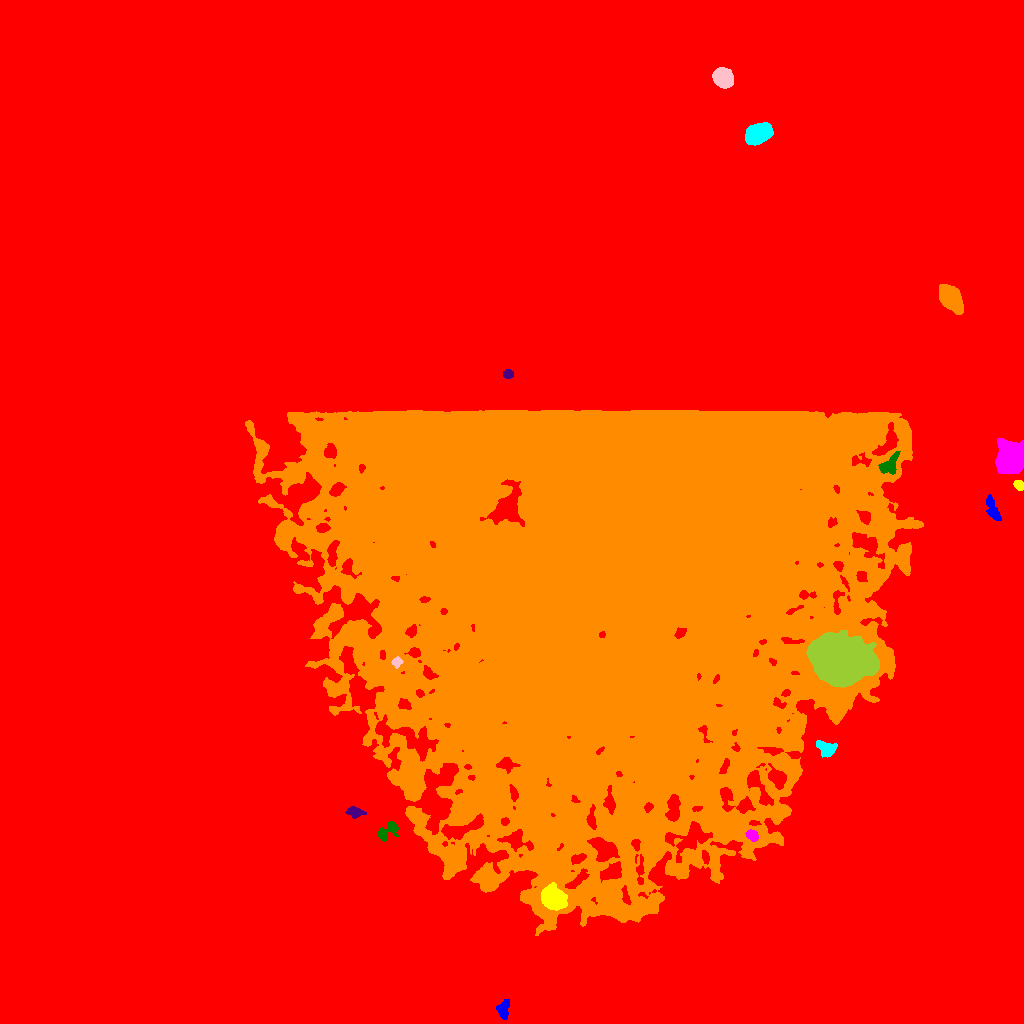

The data file committed next to this chart (first rows):
ID, X, Y, A, B, theta, total_flux, mu_max, mu_median, mu_mean, R_fwhm, R_e, R10, R90, x_start, x_end, y_start, y_end, area, greylevel
0, 507.6, 405.5, 315.7, 298.5, -0.1665, 11112736, 59.0, 12.0, 13.58, 115.1, 260.7, 105.4, 421.3, 0, 1023, 0, 1023, 818139, 13.58
1, 503.3, 13.68, 4.689, 2.687, 1.465, 804.0, 8.0, 4.0, 4.123, 5.971, 4.297, 1.784, 6.77, 496, 509, 4, 24, 195, 36.12
2, 553.1, 125.3, 5.663, 4.626, -0.7098, 10104, 49.0, 15.0, 18.51, 7.611, 6.507, 2.585, 10.57, 541, 567, 113, 141, 546, 62.51
3, 751.8, 188.4, 2.973, 2.291, -0.7972, 750.0, 12.0, 6.0, 6.048, 4.652, 3.385, 1.382, 5.171, 745, 758, 182, 194, 124, 52.05
4, 388.1, 192.9, 6.509, 3.187, 0.6489, 842.0, 10.0, 3.0, 3.614, 4.618, 4.618, 1.693, 7.569, 378, 398, 182, 202, 233, 36.61
5, 354.2, 211.4, 3.742, 2.403, -0.1503, 449.0, 7.0, 3.0, 2.772, 4.37, 3.7, 1.382, 5.809, 345, 366, 205, 217, 162, 34.77
6, 598.2, 443.3, 132.5, 121.6, 0.01431, 2714144, 43.0, 11.0, 12.23, 87.68, 144.4, 56.26, 227.8, 245, 923, 88, 613, 221981, 41.23
7, 827, 274.6, 4.963, 3.469, -0.3729, 1112, 10.0, 4.0, 4.448, 5.836, 4.853, 1.871, 7.674, 816, 837, 266, 283, 250, 39.45
8, 396.9, 361.4, 2.333, 2.14, 0.9724, 806.0, 22.0, 7.0, 8.574, 3.038, 2.764, 0.9772, 4.514, 391, 403, 355, 367, 94, 56.57
9, 841.1, 363.3, 11.41, 8.875, -0.204, 96974, 211.0, 15.0, 32.54, 8.63, 10.88, 3.909, 22.74, 806, 879, 336, 393, 2980, 76.54
10, 506.6, 515.9, 10.68, 6.641, 1.062, 4424, 15.0, 5.0, 5.229, 8.482, 8.686, 3.29, 13.91, 480, 524, 497, 544, 846, 60.23
11, 992.7, 514.4, 7.221, 2.295, -1.207, 955.0, 10.0, 3.0, 4.064, 5.412, 4.478, 1.784, 7.356, 986, 1001, 503, 529, 235, 34.06
12, 1019, 538, 2.767, 2.127, -0.8262, 512.0, 10.0, 5.0, 5.278, 4.184, 3.141, 1.262, 4.82, 1013, 1023, 533, 543, 97, 40.28
13, 1010, 564.7, 6.714, 5.51, -1.219, 18195, 74.0, 13.0, 20.54, 7.674, 7.247, 2.821, 12.73, 995, 1023, 549, 585, 886, 50.54
14, 889.5, 559, 6.758, 3.475, 0.8576, 910.0, 8.0, 3.0, 3.434, 6.283, 5.262, 1.954, 7.979, 878, 900, 549, 572, 265, 44.43
15, 508.0, 649.4, 2.398, 2.115, -0.01235, 886.0, 19.0, 10.0, 9.63, 3.868, 2.932, 1.128, 4.514, 503, 513, 645, 654, 92, 39.63
16, 950.2, 725.2, 6.233, 4.074, -0.9566, 16085, 86.0, 22.0, 28.62, 6.91, 6.232, 2.459, 10.48, 939, 963, 709, 739, 562, 58.62
17, 758, 889.5, 6.083, 4.063, 0.3959, 10676, 56.0, 18.0, 20.81, 7.203, 6.358, 2.523, 10.28, 745, 773, 878, 901, 513, 50.81
18, 722.6, 945.6, 4.597, 4.06, -0.8353, 7515, 47.0, 18.0, 19.99, 6.652, 5.557, 2.257, 8.903, 712, 733, 935, 956, 376, 48.99
